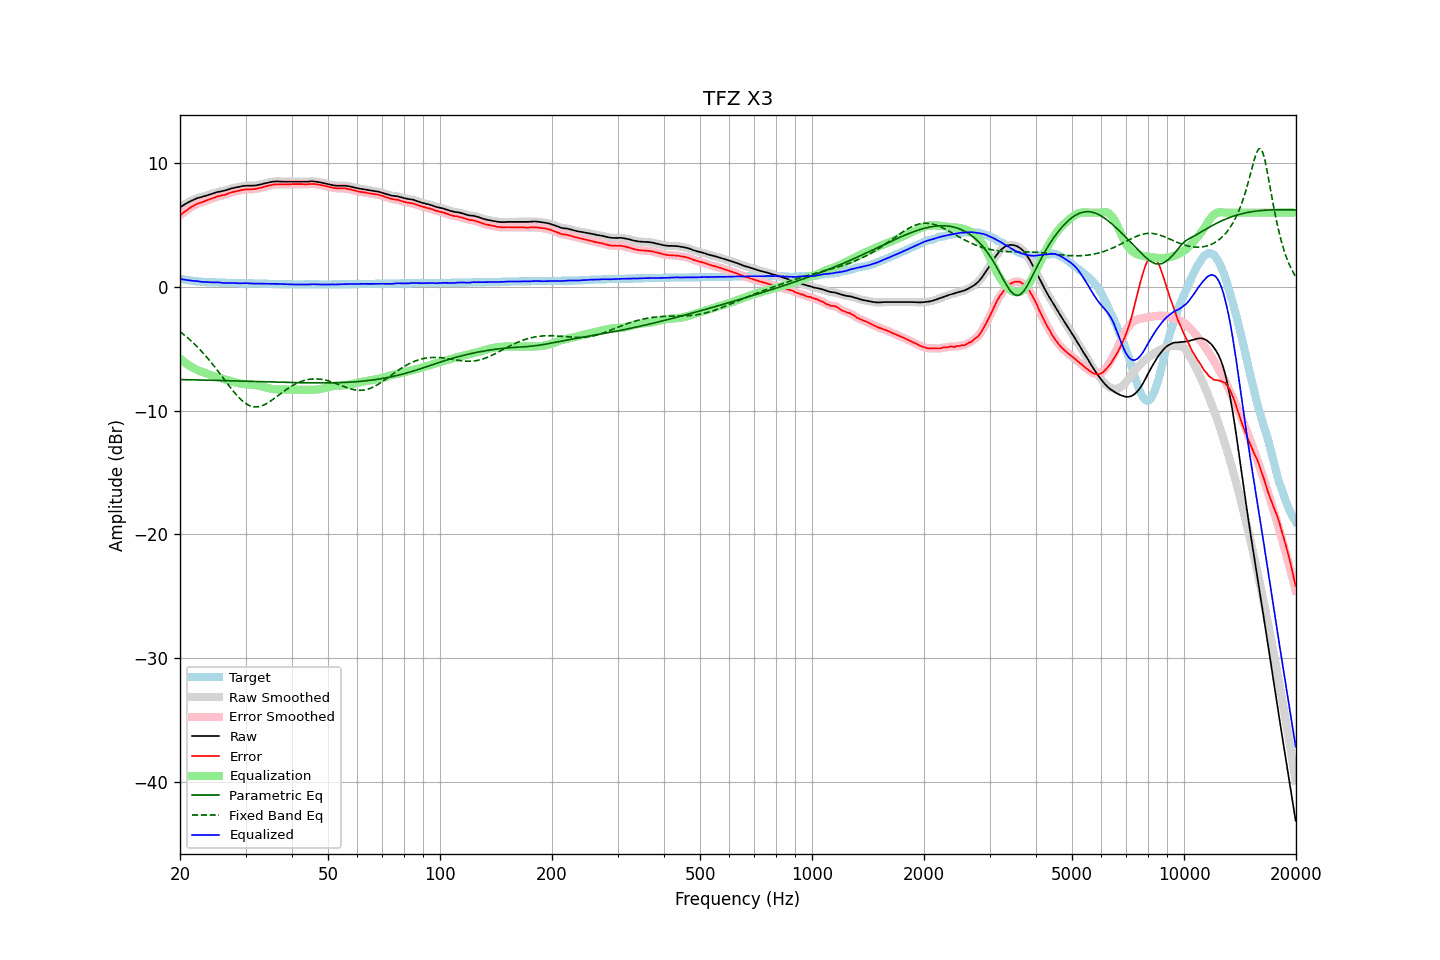

Values plotted in this chart, from the file beside it:
frequency, raw, error, smoothed, error_smoothed, equalization, parametric_eq, fixed_band_eq, equalized_raw, equalized_smoothed, target
20.00, 6.44, 5.78, 6.43, 5.78, -5.77, -7.48, -3.62, 0.67, 0.66, 0.66
20.20, 6.52, 5.89, 6.52, 5.89, -5.88, -7.49, -3.72, 0.63, 0.63, 0.63
20.40, 6.60, 5.99, 6.60, 5.99, -5.99, -7.49, -3.82, 0.61, 0.61, 0.61
20.61, 6.67, 6.09, 6.68, 6.09, -6.09, -7.49, -3.92, 0.58, 0.58, 0.59
20.81, 6.76, 6.19, 6.75, 6.19, -6.19, -7.49, -4.03, 0.57, 0.56, 0.57
21.02, 6.83, 6.28, 6.83, 6.28, -6.28, -7.50, -4.14, 0.54, 0.54, 0.55
21.23, 6.90, 6.37, 6.89, 6.37, -6.37, -7.50, -4.25, 0.53, 0.52, 0.53
21.44, 6.96, 6.45, 6.96, 6.45, -6.45, -7.50, -4.37, 0.51, 0.51, 0.51
21.66, 7.02, 6.53, 7.02, 6.53, -6.53, -7.51, -4.49, 0.49, 0.49, 0.49
21.87, 7.08, 6.60, 7.08, 6.60, -6.60, -7.51, -4.62, 0.48, 0.48, 0.48
22.09, 7.14, 6.68, 7.13, 6.67, -6.66, -7.51, -4.74, 0.47, 0.47, 0.46
22.31, 7.19, 6.74, 7.18, 6.73, -6.72, -7.51, -4.87, 0.46, 0.46, 0.45
22.54, 7.22, 6.78, 7.22, 6.78, -6.78, -7.52, -5.01, 0.44, 0.44, 0.44
22.76, 7.25, 6.82, 7.25, 6.82, -6.83, -7.52, -5.15, 0.42, 0.42, 0.43
22.99, 7.29, 6.87, 7.29, 6.87, -6.88, -7.52, -5.28, 0.41, 0.41, 0.42
23.22, 7.33, 6.92, 7.33, 6.92, -6.92, -7.53, -5.43, 0.40, 0.40, 0.41
23.45, 7.37, 6.97, 7.37, 6.97, -6.97, -7.53, -5.58, 0.40, 0.40, 0.40
23.69, 7.41, 7.02, 7.41, 7.02, -7.01, -7.53, -5.73, 0.39, 0.39, 0.39
23.92, 7.45, 7.06, 7.45, 7.06, -7.06, -7.53, -5.88, 0.39, 0.39, 0.39
24.16, 7.49, 7.11, 7.49, 7.11, -7.11, -7.54, -6.04, 0.38, 0.38, 0.38
24.40, 7.53, 7.15, 7.53, 7.15, -7.16, -7.54, -6.20, 0.37, 0.37, 0.38
24.65, 7.57, 7.20, 7.57, 7.20, -7.20, -7.54, -6.36, 0.36, 0.37, 0.37
24.89, 7.62, 7.25, 7.61, 7.25, -7.24, -7.55, -6.53, 0.37, 0.37, 0.37
25.14, 7.66, 7.30, 7.65, 7.29, -7.28, -7.55, -6.70, 0.37, 0.37, 0.36
25.39, 7.69, 7.34, 7.69, 7.33, -7.32, -7.55, -6.87, 0.37, 0.36, 0.35
25.65, 7.71, 7.36, 7.71, 7.37, -7.36, -7.56, -7.04, 0.35, 0.35, 0.35
25.91, 7.74, 7.40, 7.73, 7.39, -7.40, -7.56, -7.21, 0.34, 0.34, 0.34
26.16, 7.76, 7.42, 7.76, 7.42, -7.43, -7.56, -7.38, 0.32, 0.32, 0.34
26.43, 7.79, 7.45, 7.79, 7.46, -7.47, -7.57, -7.56, 0.32, 0.32, 0.34
26.69, 7.83, 7.50, 7.83, 7.50, -7.51, -7.57, -7.73, 0.32, 0.32, 0.33
26.96, 7.88, 7.55, 7.87, 7.55, -7.55, -7.57, -7.90, 0.33, 0.33, 0.33
27.23, 7.92, 7.60, 7.92, 7.59, -7.59, -7.58, -8.07, 0.33, 0.33, 0.32
27.50, 7.96, 7.64, 7.95, 7.64, -7.63, -7.58, -8.24, 0.33, 0.33, 0.32
27.77, 7.99, 7.67, 7.99, 7.67, -7.67, -7.59, -8.40, 0.32, 0.32, 0.32
28.05, 8.02, 7.71, 8.02, 7.71, -7.70, -7.59, -8.56, 0.31, 0.31, 0.31
28.33, 8.05, 7.74, 8.04, 7.73, -7.74, -7.59, -8.71, 0.31, 0.30, 0.31
28.62, 8.07, 7.76, 8.07, 7.76, -7.77, -7.60, -8.85, 0.30, 0.30, 0.31
28.90, 8.09, 7.79, 8.09, 7.79, -7.80, -7.60, -8.99, 0.29, 0.29, 0.30
29.19, 8.12, 7.82, 8.12, 7.82, -7.82, -7.60, -9.12, 0.30, 0.30, 0.30
29.48, 8.15, 7.85, 8.14, 7.85, -7.84, -7.61, -9.23, 0.31, 0.30, 0.30
29.78, 8.17, 7.87, 8.16, 7.87, -7.86, -7.61, -9.34, 0.31, 0.31, 0.30
30.08, 8.18, 7.88, 8.17, 7.88, -7.87, -7.62, -9.43, 0.31, 0.31, 0.30
30.38, 8.18, 7.89, 8.18, 7.89, -7.88, -7.62, -9.51, 0.30, 0.30, 0.29
30.68, 8.18, 7.89, 8.18, 7.89, -7.89, -7.62, -9.57, 0.29, 0.29, 0.29
30.99, 8.18, 7.89, 8.18, 7.89, -7.89, -7.63, -9.63, 0.28, 0.28, 0.29
31.30, 8.19, 7.90, 8.18, 7.90, -7.90, -7.63, -9.66, 0.28, 0.28, 0.29
31.61, 8.19, 7.91, 8.19, 7.91, -7.91, -7.64, -9.69, 0.27, 0.27, 0.28
31.93, 8.20, 7.92, 8.20, 7.92, -7.93, -7.64, -9.69, 0.27, 0.27, 0.28
32.24, 8.23, 7.95, 8.22, 7.95, -7.95, -7.64, -9.69, 0.27, 0.27, 0.28
32.57, 8.25, 7.98, 8.25, 7.97, -7.98, -7.65, -9.67, 0.27, 0.27, 0.27
32.89, 8.28, 8.01, 8.28, 8.01, -8.01, -7.65, -9.64, 0.27, 0.27, 0.27
33.22, 8.31, 8.04, 8.31, 8.04, -8.04, -7.66, -9.60, 0.26, 0.27, 0.27
33.55, 8.35, 8.09, 8.34, 8.08, -8.08, -7.66, -9.55, 0.27, 0.26, 0.26
33.89, 8.38, 8.12, 8.38, 8.12, -8.12, -7.66, -9.48, 0.26, 0.26, 0.26
34.23, 8.41, 8.15, 8.41, 8.15, -8.15, -7.67, -9.41, 0.26, 0.26, 0.26
34.57, 8.44, 8.19, 8.43, 8.18, -8.18, -7.67, -9.33, 0.25, 0.25, 0.25
34.92, 8.46, 8.21, 8.46, 8.21, -8.21, -7.67, -9.25, 0.24, 0.25, 0.25
35.27, 8.49, 8.24, 8.48, 8.24, -8.24, -7.68, -9.16, 0.25, 0.25, 0.25
35.62, 8.51, 8.27, 8.50, 8.26, -8.26, -7.68, -9.07, 0.25, 0.25, 0.24
35.97, 8.52, 8.28, 8.52, 8.28, -8.27, -7.69, -8.97, 0.25, 0.25, 0.24
... 635 more rows
